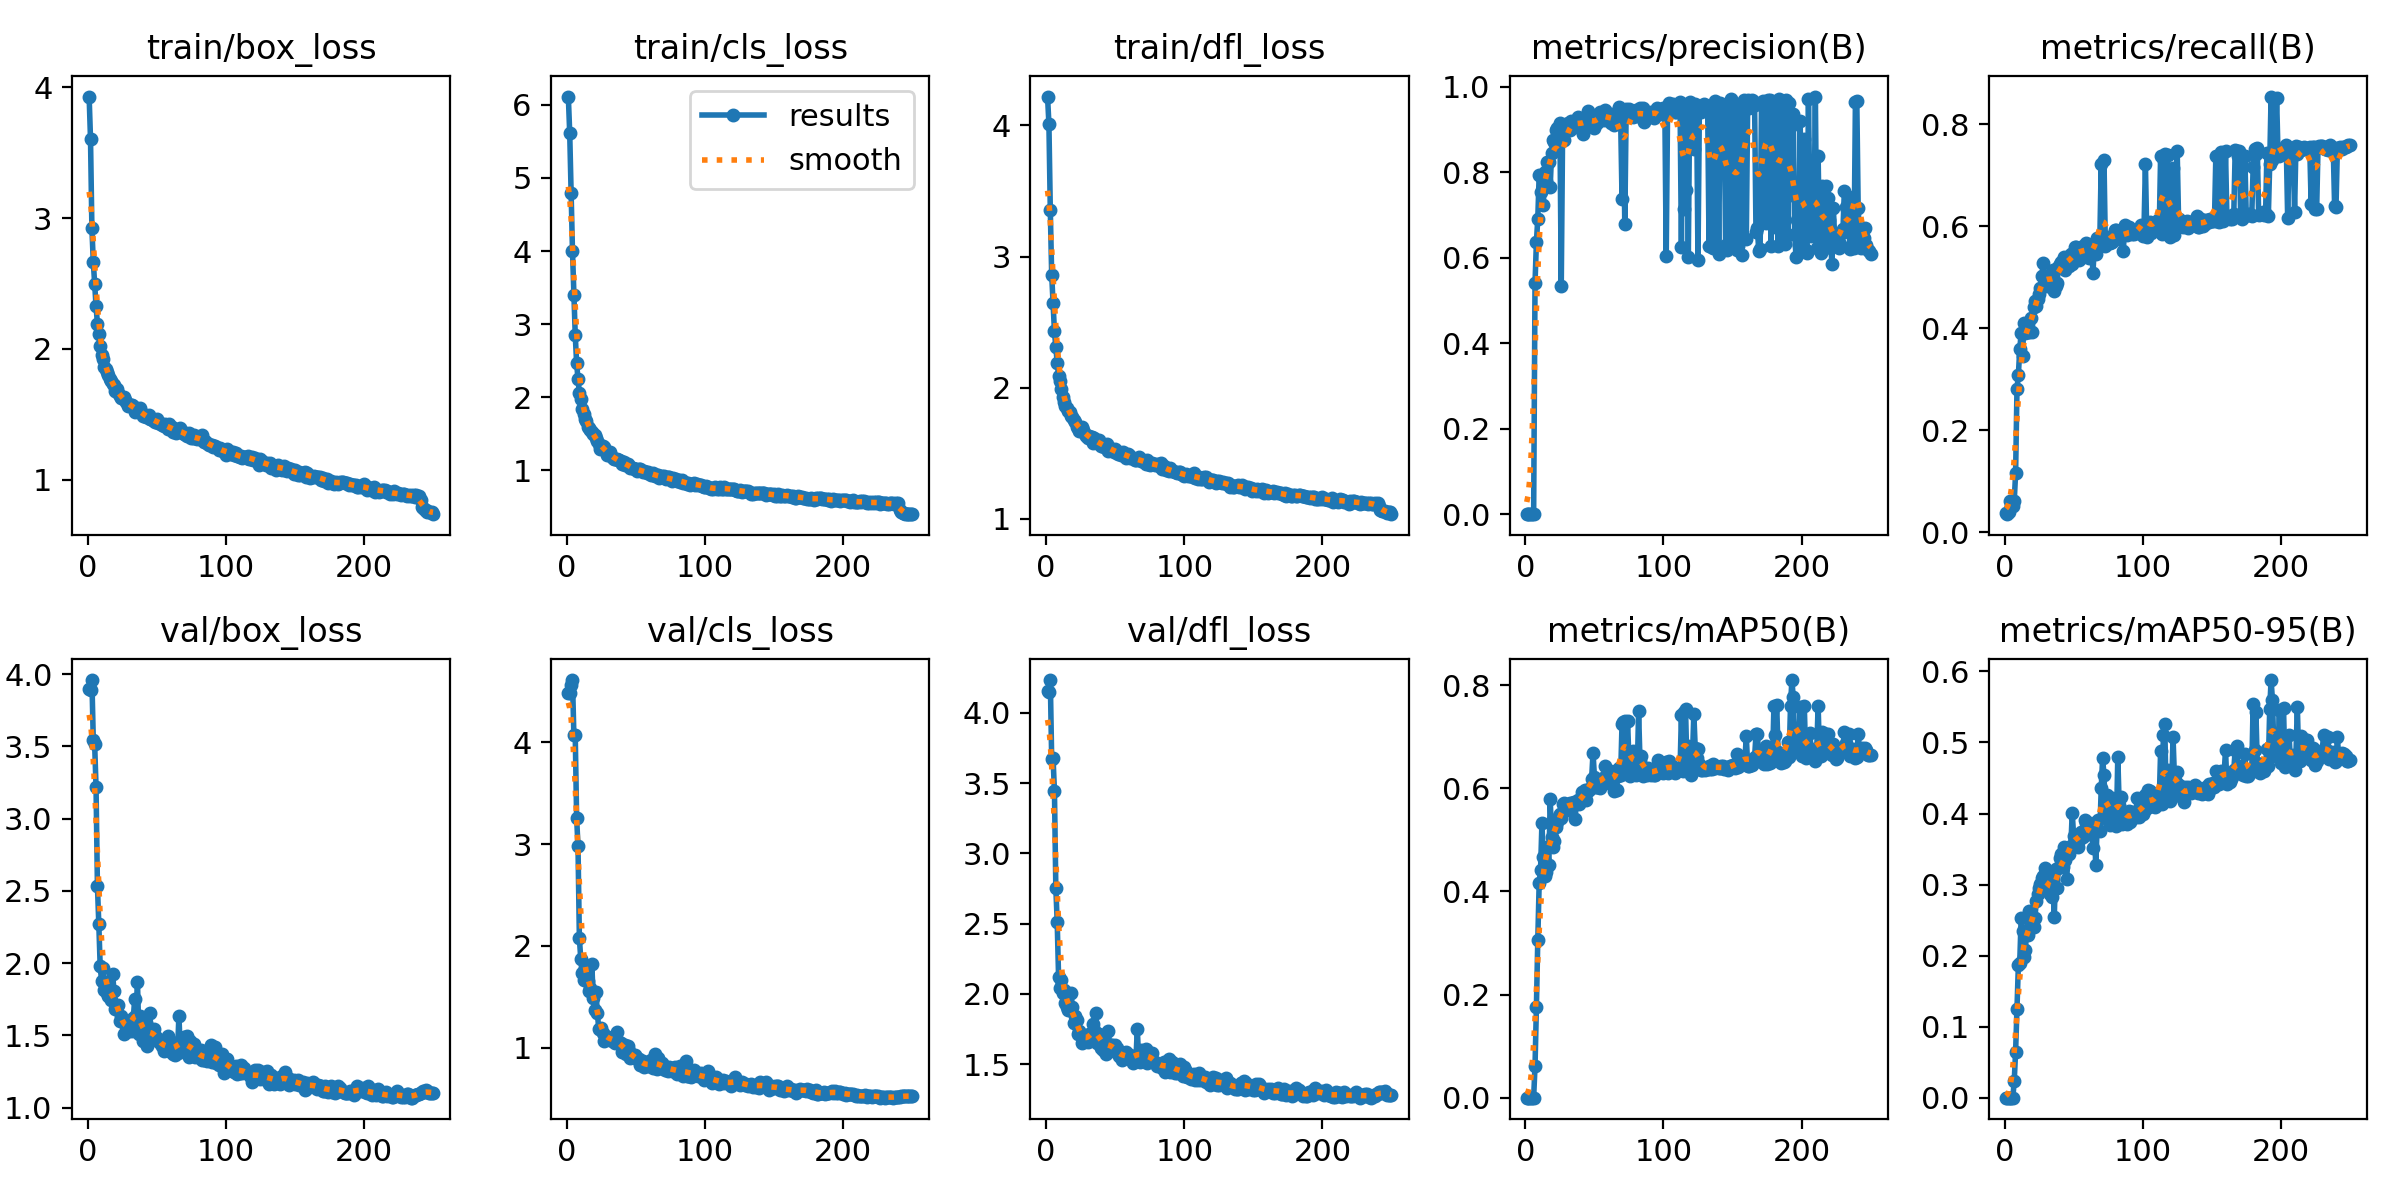

Source data for this figure (header and first rows):
epoch, time, train/box_loss, train/cls_loss, train/dfl_loss, metrics/precision(B), metrics/recall(B), metrics/mAP50(B), metrics/mAP50-95(B), val/box_loss, val/cls_loss, val/dfl_loss, lr/pg0, lr/pg1, lr/pg2
1, 12.66, 3.928, 6.112, 4.22, 0.0003, 0.03863, 0.00023, 9e-05, 3.9, 4.489, 4.154, 0.0002572, 0.0002572, 0.0002572
2, 23.74, 3.601, 5.61, 4.012, 0.00019, 0.03542, 0.00014, 6e-05, 3.89, 4.491, 4.149, 0.0005266, 0.0005266, 0.0005266
3, 38.43, 2.92, 4.793, 3.355, 0.00033, 0.03975, 0.00021, 9e-05, 3.96, 4.567, 4.233, 0.0007939, 0.0007939, 0.0007939
4, 53.67, 2.667, 4, 2.863, 0.00036, 0.06156, 0.0003, 0.00011, 3.545, 4.614, 3.674, 0.001059, 0.001059, 0.001059
5, 69.23, 2.494, 3.403, 2.649, 0.0004, 0.05161, 0.00028, 0.0001, 3.514, 4.077, 3.676, 0.001322, 0.001322, 0.001322
6, 84.51, 2.327, 2.853, 2.43, 0.00061, 0.05145, 0.00042, 0.00014, 3.22, 4.069, 3.445, 0.001401, 0.001401, 0.001401
7, 99.75, 2.193, 2.468, 2.313, 0.5403, 0.06089, 0.06128, 0.02329, 2.536, 3.262, 2.755, 0.001395, 0.001395, 0.001395
8, 115.1, 2.113, 2.247, 2.191, 0.6361, 0.1156, 0.1765, 0.06504, 2.272, 2.978, 2.511, 0.001389, 0.001389, 0.001389
9, 130.5, 2.02, 2.061, 2.091, 0.691, 0.2814, 0.3059, 0.1247, 1.978, 2.074, 2.119, 0.001384, 0.001384, 0.001384
10, 145.4, 1.957, 1.972, 2.049, 0.7932, 0.3087, 0.4159, 0.1865, 1.88, 1.872, 2.045, 0.001378, 0.001378, 0.001378
11, 161.7, 1.92, 1.846, 1.989, 0.753, 0.359, 0.4413, 0.1901, 1.964, 1.736, 2.098, 0.001372, 0.001372, 0.001372
12, 176.1, 1.861, 1.773, 1.928, 0.7918, 0.3903, 0.532, 0.2526, 1.812, 1.668, 2.005, 0.001367, 0.001367, 0.001367
13, 185.7, 1.844, 1.705, 1.892, 0.7233, 0.3454, 0.466, 0.2346, 1.868, 1.78, 2.029, 0.001361, 0.001361, 0.001361
14, 195.4, 1.825, 1.68, 1.861, 0.8009, 0.4102, 0.4295, 0.1984, 1.794, 1.7, 1.932, 0.001355, 0.001355, 0.001355
15, 205.2, 1.799, 1.592, 1.845, 0.7797, 0.3906, 0.4374, 0.208, 1.775, 1.651, 1.909, 0.00135, 0.00135, 0.00135
16, 214.9, 1.773, 1.576, 1.826, 0.8239, 0.4087, 0.486, 0.2319, 1.784, 1.552, 1.885, 0.001344, 0.001344, 0.001344
17, 224.6, 1.754, 1.546, 1.815, 0.8234, 0.3937, 0.4518, 0.2292, 1.745, 1.59, 1.885, 0.001338, 0.001338, 0.001338
18, 234.3, 1.735, 1.523, 1.785, 0.766, 0.392, 0.5791, 0.2635, 1.925, 1.821, 2.004, 0.001333, 0.001333, 0.001333
19, 244.1, 1.721, 1.5, 1.779, 0.8456, 0.4199, 0.506, 0.2466, 1.809, 1.486, 1.908, 0.001327, 0.001327, 0.001327
20, 253.7, 1.68, 1.478, 1.758, 0.875, 0.3927, 0.4868, 0.2408, 1.683, 1.369, 1.791, 0.001321, 0.001321, 0.001321
21, 263.5, 1.691, 1.437, 1.737, 0.8707, 0.4414, 0.4983, 0.2409, 1.705, 1.544, 1.845, 0.001316, 0.001316, 0.001316
22, 273.5, 1.663, 1.397, 1.704, 0.8985, 0.4531, 0.525, 0.2531, 1.709, 1.343, 1.813, 0.00131, 0.00131, 0.00131
23, 287.9, 1.644, 1.363, 1.693, 0.9035, 0.444, 0.5343, 0.2768, 1.598, 1.187, 1.711, 0.001305, 0.001305, 0.001305
24, 302.8, 1.622, 1.296, 1.674, 0.8837, 0.4583, 0.5466, 0.2873, 1.637, 1.181, 1.734, 0.001299, 0.001299, 0.001299
25, 317.6, 1.631, 1.323, 1.69, 0.9142, 0.468, 0.5509, 0.295, 1.606, 1.197, 1.718, 0.001293, 0.001293, 0.001293
26, 332.7, 1.63, 1.332, 1.702, 0.5346, 0.4791, 0.5415, 0.3011, 1.512, 1.145, 1.653, 0.001288, 0.001288, 0.001288
27, 347.8, 1.613, 1.323, 1.674, 0.9065, 0.5036, 0.5694, 0.3096, 1.58, 1.07, 1.685, 0.001282, 0.001282, 0.001282
28, 363, 1.595, 1.26, 1.65, 0.876, 0.5275, 0.5716, 0.3119, 1.532, 1.107, 1.663, 0.001276, 0.001276, 0.001276
29, 378.2, 1.567, 1.214, 1.631, 0.9032, 0.503, 0.5698, 0.3231, 1.531, 1.092, 1.665, 0.001271, 0.001271, 0.001271
30, 393.2, 1.571, 1.229, 1.619, 0.9029, 0.4851, 0.5584, 0.3069, 1.529, 1.103, 1.659, 0.001265, 0.001265, 0.001265
31, 408.2, 1.571, 1.254, 1.631, 0.9155, 0.483, 0.5667, 0.2936, 1.599, 1.077, 1.716, 0.001259, 0.001259, 0.001259
32, 424.1, 1.572, 1.201, 1.624, 0.8991, 0.4976, 0.572, 0.3121, 1.529, 1.079, 1.674, 0.001254, 0.001254, 0.001254
33, 440.9, 1.564, 1.175, 1.626, 0.9204, 0.4996, 0.5688, 0.2866, 1.622, 1.078, 1.716, 0.001248, 0.001248, 0.001248
34, 456, 1.519, 1.155, 1.582, 0.905, 0.5035, 0.571, 0.2827, 1.755, 1.06, 1.785, 0.001242, 0.001242, 0.001242
35, 471.3, 1.552, 1.151, 1.616, 0.9125, 0.5145, 0.5736, 0.3065, 1.642, 1.05, 1.74, 0.001237, 0.001237, 0.001237
36, 486.2, 1.533, 1.157, 1.59, 0.9061, 0.4729, 0.5397, 0.254, 1.867, 1.158, 1.866, 0.001231, 0.001231, 0.001231
37, 501.4, 1.527, 1.138, 1.575, 0.9193, 0.4825, 0.5744, 0.3225, 1.512, 1.046, 1.65, 0.001225, 0.001225, 0.001225
38, 518.1, 1.551, 1.149, 1.604, 0.9281, 0.4887, 0.5765, 0.2945, 1.638, 1.057, 1.717, 0.00122, 0.00122, 0.00122
39, 533.4, 1.514, 1.135, 1.581, 0.9077, 0.5194, 0.5705, 0.3236, 1.555, 1.042, 1.668, 0.001214, 0.001214, 0.001214
40, 549.6, 1.489, 1.09, 1.558, 0.9152, 0.5271, 0.5818, 0.3367, 1.465, 0.9555, 1.617, 0.001208, 0.001208, 0.001208
41, 566.3, 1.492, 1.115, 1.561, 0.9182, 0.5305, 0.5925, 0.3434, 1.484, 0.9936, 1.602, 0.001203, 0.001203, 0.001203
42, 581.5, 1.484, 1.077, 1.55, 0.8891, 0.5241, 0.5805, 0.3251, 1.588, 1.025, 1.697, 0.001197, 0.001197, 0.001197
43, 594, 1.478, 1.094, 1.559, 0.9122, 0.5391, 0.5976, 0.3532, 1.429, 0.9364, 1.57, 0.001191, 0.001191, 0.001191
44, 606.6, 1.493, 1.092, 1.574, 0.9218, 0.5151, 0.5778, 0.3345, 1.477, 1.018, 1.611, 0.001186, 0.001186, 0.001186
45, 621.6, 1.463, 1.055, 1.522, 0.9422, 0.5373, 0.5946, 0.3075, 1.655, 0.9632, 1.739, 0.00118, 0.00118, 0.00118
46, 636.5, 1.462, 1.031, 1.533, 0.9365, 0.5276, 0.599, 0.3451, 1.482, 0.8958, 1.607, 0.001174, 0.001174, 0.001174
47, 651.4, 1.455, 1.031, 1.535, 0.9156, 0.5229, 0.5983, 0.3431, 1.525, 0.9084, 1.634, 0.001169, 0.001169, 0.001169
48, 666.2, 1.453, 1.028, 1.53, 0.9164, 0.5452, 0.619, 0.3539, 1.542, 0.9115, 1.635, 0.001163, 0.001163, 0.001163
49, 681, 1.443, 1.023, 1.51, 0.9121, 0.5266, 0.6691, 0.401, 1.5, 0.9291, 1.591, 0.001157, 0.001157, 0.001157
50, 696.4, 1.464, 1.025, 1.532, 0.9035, 0.55, 0.6227, 0.369, 1.484, 0.9066, 1.635, 0.001152, 0.001152, 0.001152
51, 712.6, 1.435, 0.996, 1.505, 0.9216, 0.5589, 0.602, 0.3559, 1.46, 0.8915, 1.615, 0.001146, 0.001146, 0.001146
52, 727.3, 1.435, 1.017, 1.495, 0.9153, 0.5603, 0.602, 0.3592, 1.446, 0.8873, 1.582, 0.00114, 0.00114, 0.00114
53, 742, 1.43, 1.017, 1.511, 0.931, 0.5499, 0.6065, 0.3529, 1.451, 0.8316, 1.562, 0.001135, 0.001135, 0.001135
54, 756.6, 1.419, 0.9862, 1.49, 0.9414, 0.5342, 0.6002, 0.3624, 1.43, 0.8598, 1.551, 0.001129, 0.001129, 0.001129
55, 771.2, 1.412, 0.9802, 1.494, 0.9262, 0.5502, 0.6146, 0.3742, 1.391, 0.8669, 1.533, 0.001123, 0.001123, 0.001123
56, 785.7, 1.429, 0.9889, 1.511, 0.935, 0.5517, 0.6196, 0.3704, 1.429, 0.8109, 1.568, 0.001118, 0.001118, 0.001118
57, 800.3, 1.418, 0.9812, 1.493, 0.9223, 0.5614, 0.6195, 0.3675, 1.415, 0.8258, 1.564, 0.001112, 0.001112, 0.001112
58, 815.1, 1.386, 0.9607, 1.464, 0.9454, 0.5416, 0.644, 0.3909, 1.497, 0.8344, 1.59, 0.001106, 0.001106, 0.001106
59, 829.9, 1.423, 0.9782, 1.491, 0.9258, 0.5666, 0.6253, 0.3872, 1.394, 0.8192, 1.559, 0.001101, 0.001101, 0.001101
60, 843.1, 1.393, 0.9537, 1.486, 0.9254, 0.563, 0.6363, 0.3887, 1.39, 0.819, 1.548, 0.001095, 0.001095, 0.001095
... 190 more rows
